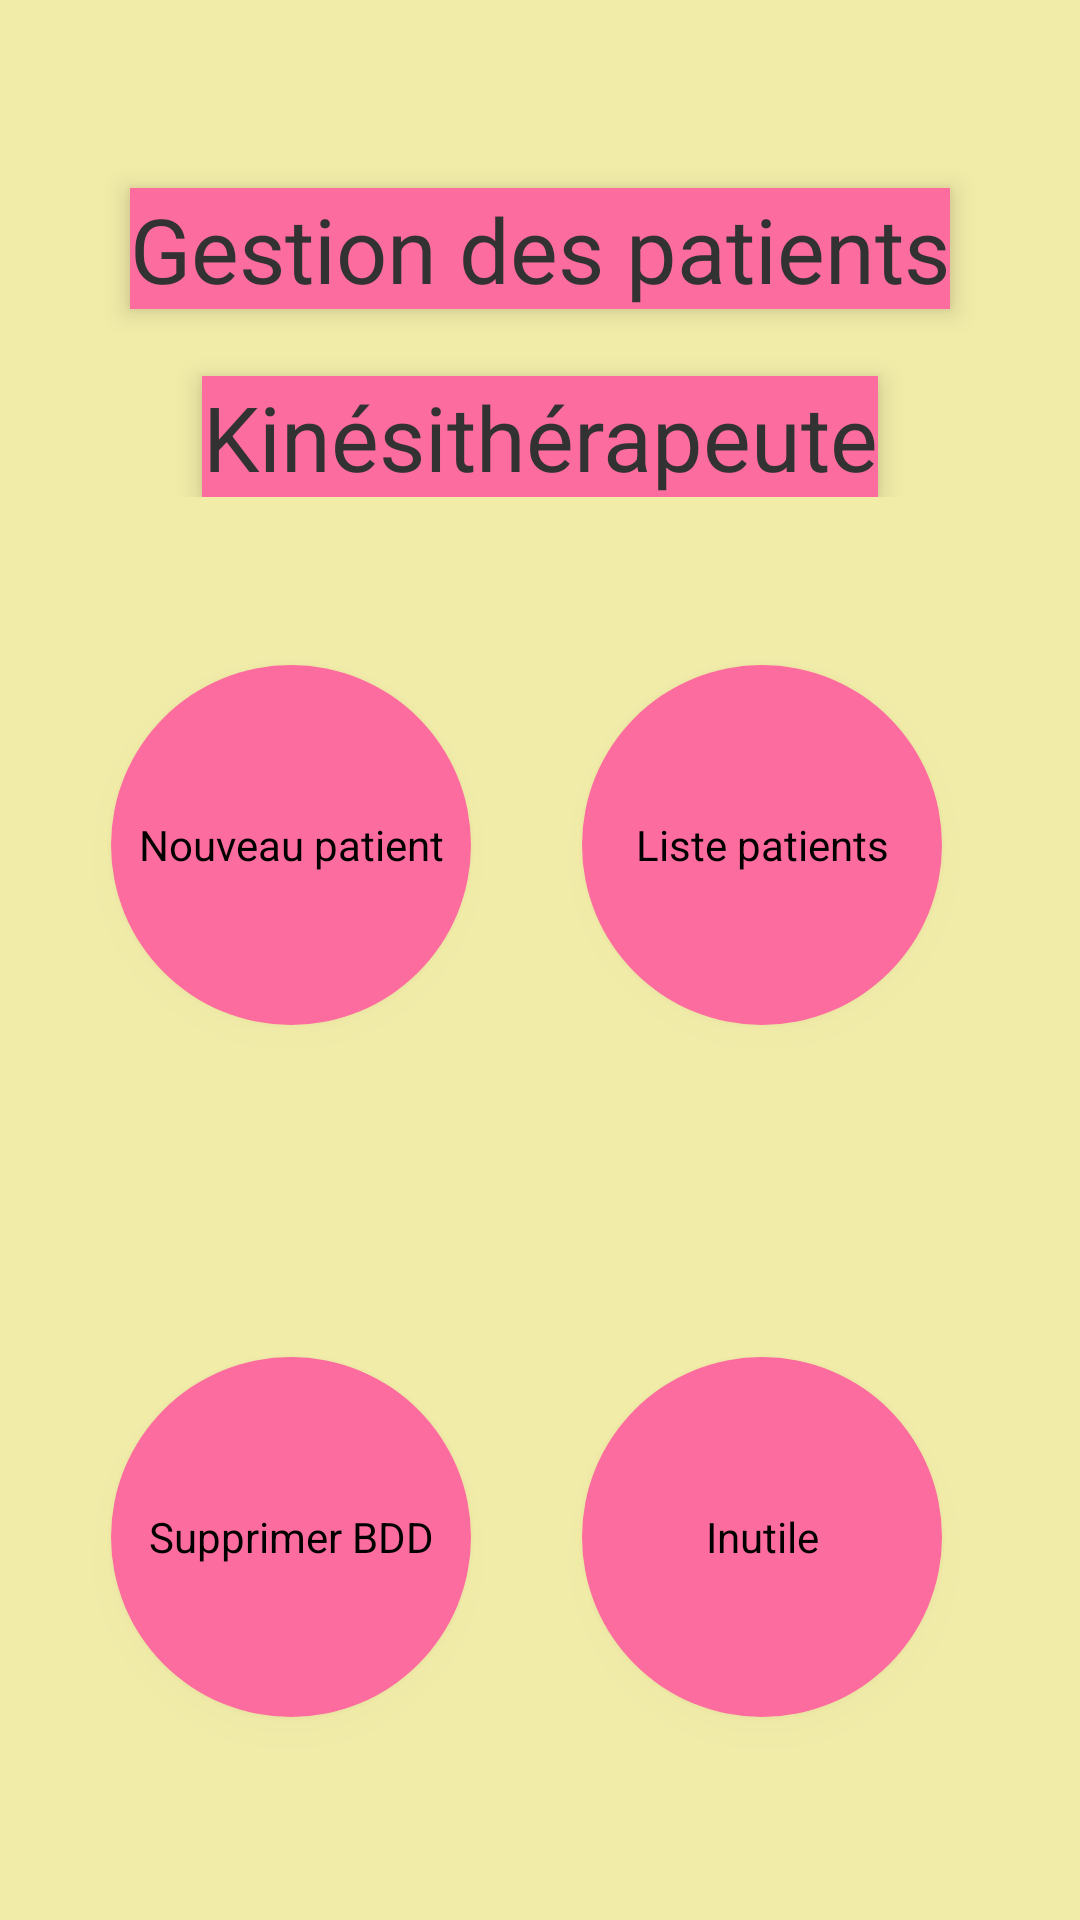

Reconstruct the res/layout file that produces this screen, plus the resources it refers to.
<!-- AndroidManifest.xml: application theme AppTheme -->
<!-- res/layout/activity_kine.xml -->
<?xml version="1.0" encoding="utf-8"?>
<LinearLayout 
    xmlns:android="http://schemas.android.com/apk/res/android"
	android:orientation="vertical"
	android:layout_width="match_parent"
	android:layout_height="match_parent"
    android:weightSum="1"
    android:background="#f2eca9">

    <RelativeLayout
        android:layout_width="match_parent"
        android:layout_height="78dp"
        android:layout_gravity="center_horizontal"
        android:background="#f2eca9"
        android:layout_weight="0.42">

        <TextView android:id="@+id/text_kine"
            android:layout_gravity="center_horizontal"
            android:layout_width="wrap_content"
            android:layout_height="wrap_content"
            android:text="Gestion des patients"
                  android:textSize="30dp"
                  android:textAlignment="center"
                  android:phoneNumber="false"
                  android:background="#FD6C9E"
                  android:elevation="5dp"
                  android:layout_centerVertical="true"
                  android:layout_centerHorizontal="true"/>

        <TextView
            android:id="@+id/textView"
            android:layout_gravity="center_horizontal"
            android:layout_width="wrap_content"
            android:layout_height="wrap_content"
            android:text="Kinésithérapeute"
            android:textSize="30dp"
            android:textAlignment="center"
            android:background="#FD6C9E"
            android:elegantTextHeight="false"
            android:elevation="5dp"
            android:layout_alignParentBottom="true"
            android:layout_centerHorizontal="true"/>

    </RelativeLayout>

    <RelativeLayout
        android:layout_width="match_parent"
        android:layout_height="353dp"
        android:layout_weight="0.41"
        android:background="#f2eca9">

        <Button android:id="@+id/menu1"
                    android:text="Nouveau patient"
                    android:onClick="menuNouveauPatient"
                    android:layout_width="120dp"
                    android:layout_height="120dp"
                android:layout_weight="0.08"
                android:elevation="5dp"
                android:background="@drawable/plop"
                android:layout_marginTop="56dp"
                android:layout_alignParentTop="true"
                android:layout_alignLeft="@+id/menu2"
                android:layout_alignStart="@+id/menu2"/>

        <Button android:id="@+id/menu3"
                    android:text="Liste patients"
                    android:onClick="menuListPatient"
                    android:layout_width="120dp"
                    android:layout_height="120dp"
                android:layout_gravity="right"
                android:layout_alignTop="@+id/menu1"
                android:layout_alignLeft="@+id/menu4"
                android:layout_alignStart="@+id/menu4"
                android:elegantTextHeight="false"
                android:elevation="5dp"
                android:background="@drawable/plop"/>

        <Button android:id="@+id/menu2"
                    android:text="Supprimer BDD"
                    android:onClick="SupprimerBDD"
                    android:layout_width="120dp"
                    android:layout_height="120dp"
                android:layout_marginLeft="37dp"
                android:layout_marginStart="37dp"
                android:elevation="5dp"
                android:enabled="true"
                android:background="@drawable/plop"
                android:layout_marginBottom="32dp"
                android:layout_alignParentBottom="true"
                android:layout_alignParentLeft="true"
                android:layout_alignParentStart="true"/>

        <Button android:id="@+id/menu4"
                    android:text="Inutile"
                    android:onClick="chargerBdd"
                    android:layout_width="120dp"
                    android:layout_height="120dp"
                android:layout_gravity="right"
                android:layout_marginRight="46dp"
                android:layout_marginEnd="46dp"
                android:elevation="5dp"
                android:background="@drawable/plop"
                android:layout_alignTop="@+id/menu2"
                android:layout_alignParentRight="true"
                android:layout_alignParentEnd="true"/>

    </RelativeLayout>


</LinearLayout>
<!-- resources referenced by this layout -->
<resources>
  <!-- drawable plop (drawable-hdpi) -->
  <?xml version="1.0" encoding="utf-8"?>
  <shape xmlns:android="http://schemas.android.com/apk/res/android"
         android:shape="rectangle">
      <solid android:color="#FD6C9E"/>
      <padding android:left="7dp"
               android:top="7dp"
               android:right="7dp"
               android:bottom="7dp" />
      <corners android:radius="180dp" />
  </shape>
  <style name="AppTheme" parent="AppBaseTheme">
          
      </style>
  <style name="AppBaseTheme" parent="android:Theme.Light">
          
      </style>
</resources>
